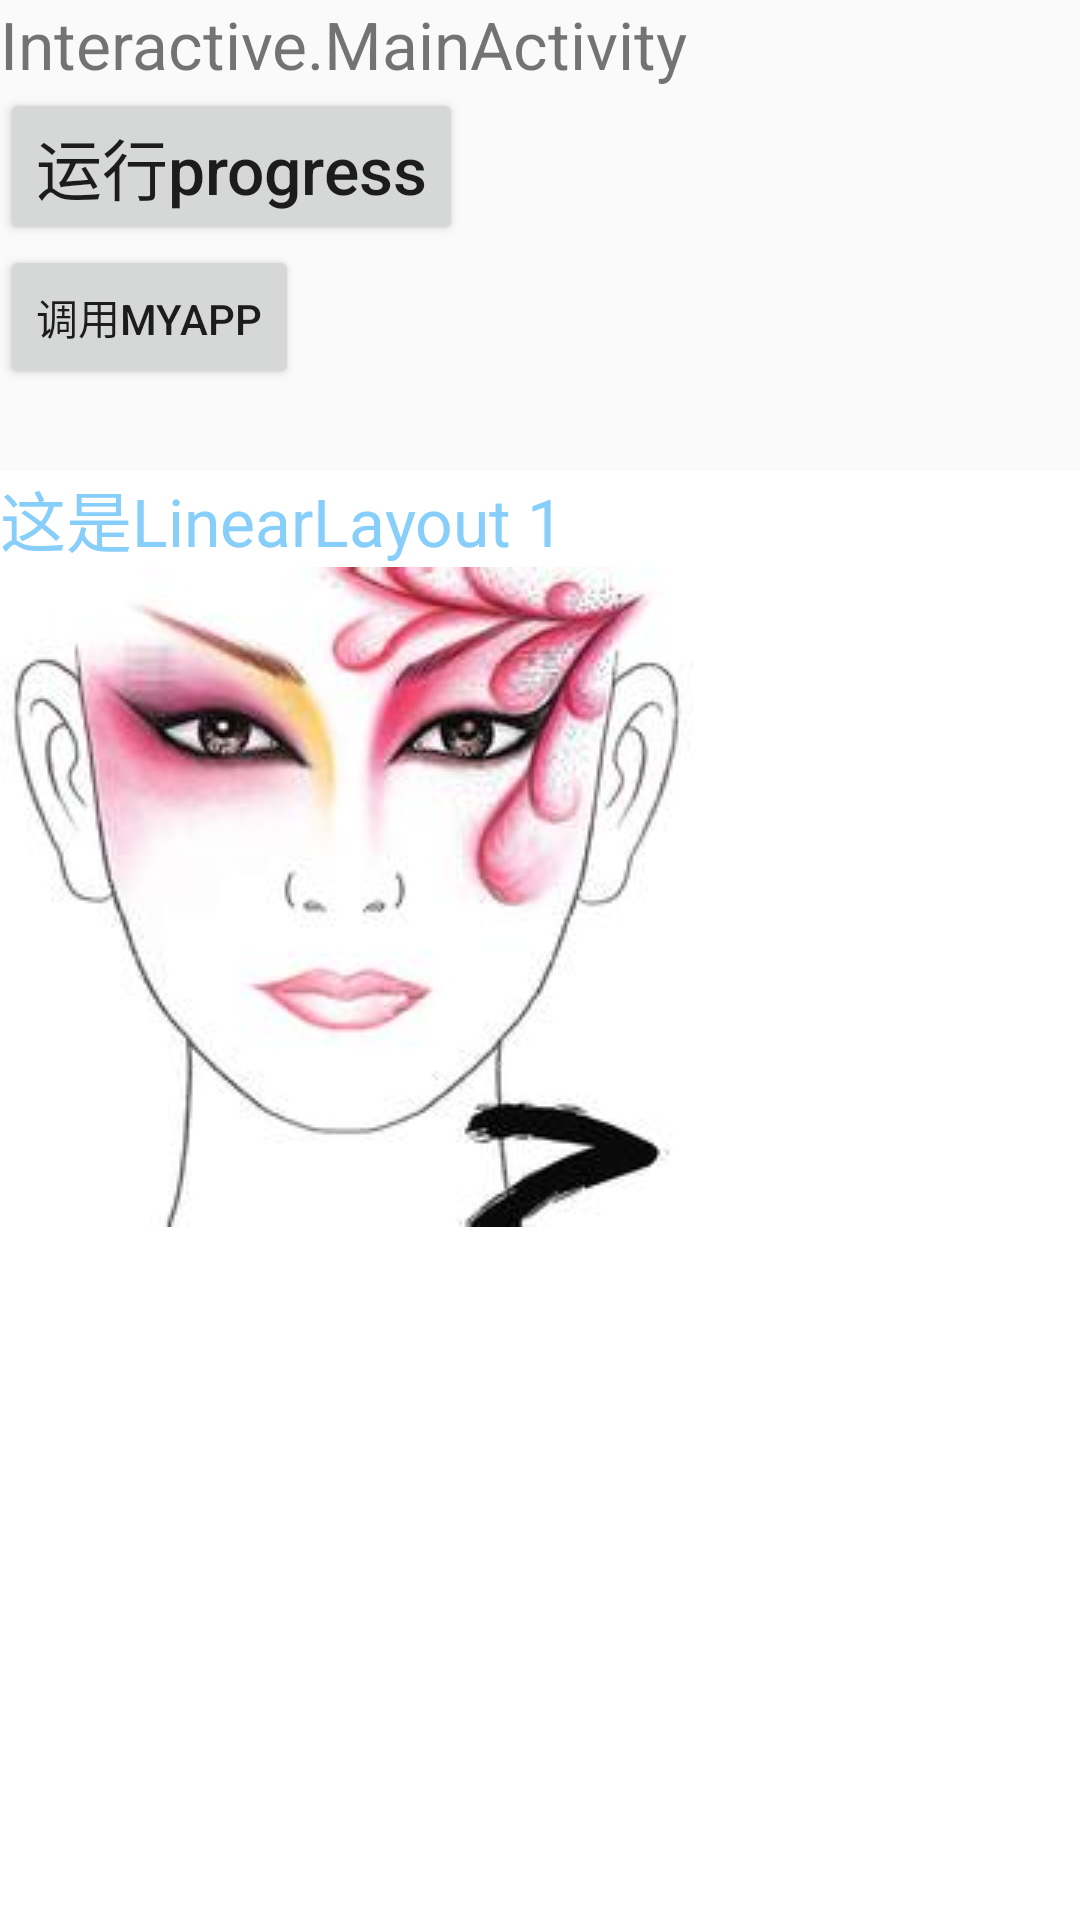

Layout XML and referenced resources for this Android screen:
<!-- AndroidManifest.xml: application theme AppTheme -->
<!-- res/layout/activity_main.xml -->
<?xml version="1.0" encoding="utf-8"?>
<LinearLayout xmlns:android="http://schemas.android.com/apk/res/android"
    xmlns:tools="http://schemas.android.com/tools"
    android:layout_width="match_parent"
    android:layout_height="match_parent"
    android:orientation="vertical"
    tools:context="com.crystal.hq.interactive.MainActivity">
    <TextView
        android:id="@+id/p_info"
        android:layout_width="wrap_content"
        android:layout_height="wrap_content"
        android:text="Interactive.MainActivity"
        android:textSize="22sp" />

    <ProgressBar
        android:id="@+id/p_bar"
        android:layout_width="wrap_content"
        android:layout_height="wrap_content"
        android:indeterminateOnly="false"
        android:max="100"
        android:orientation="horizontal"
        android:progress="0"
        android:progressBarStyle="@android:style/Widget.ProgressBar.Horizontal"
        android:scrollbarSize="20dp" />

    <Button
        android:id="@+id/p_btn"
        android:layout_width="wrap_content"
        android:layout_height="wrap_content"
        android:text="运行progress"
        android:textAllCaps="false"
        android:textSize="22sp" />

    <Button
        android:id="@+id/btn_interactive"
        android:layout_width="wrap_content"
        android:layout_height="wrap_content"
        android:text="@string/btn_interactive" />

    <TextView
        android:id="@+id/tv_interactiveInfo"
        android:layout_width="wrap_content"
        android:layout_height="wrap_content"
        android:textSize="20dp" />


    <ViewFlipper
        android:id="@+id/myViewFlipper"
        android:layout_width="fill_parent"
        android:layout_height="fill_parent">

        <LinearLayout
            android:id="@+id/line1"
            android:layout_width="fill_parent"
            android:layout_height="fill_parent"
            android:background="@drawable/white"
            android:orientation="vertical">

            <TextView
                android:layout_width="wrap_content"
                android:layout_height="wrap_content"
                android:text="@string/layout1_info"
                android:textColor="@color/LightSkyBlue"
                android:textSize="22dp" />

            <ImageView
                android:id="@+id/iv01"
                android:layout_width="wrap_content"
                android:layout_height="wrap_content"
                android:src="@drawable/im01" />
        </LinearLayout>

        <LinearLayout
            android:id="@+id/line2"
            android:layout_width="fill_parent"
            android:layout_height="fill_parent"
            android:background="@drawable/black"
            android:orientation="vertical">

            <TextView
                android:layout_width="wrap_content"
                android:layout_height="wrap_content"
                android:text="@string/layout2_info"
                android:textColor="@color/DeepSkyBlue"
                android:textSize="22dp" />

            <ImageView
                android:id="@+id/iv02"
                android:layout_width="wrap_content"
                android:layout_height="wrap_content"
                android:src="@drawable/im02" />

            <RelativeLayout
                android:layout_width="match_parent"
                android:layout_height="wrap_content"
                android:orientation="horizontal">

                <Button
                    android:id="@+id/rot_left"
                    android:layout_width="wrap_content"
                    android:layout_height="wrap_content"
                    android:layout_marginLeft="10dp"
                    android:text="@string/lay2_rot_left"
                    android:textSize="24sp" />

                <Button
                    android:id="@+id/rot_right"
                    android:layout_width="wrap_content"
                    android:layout_height="wrap_content"
                    android:layout_toRightOf="@+id/rot_left"
                    android:text="@string/lay2_rot_right"
                    android:textSize="24sp" />
            </RelativeLayout>

            <GridView
                android:id="@+id/gv_list"
                android:layout_width="wrap_content"
                android:layout_height="wrap_content"
                android:contextClickable="true" />

            <RelativeLayout
                android:layout_width="match_parent"
                android:layout_height="wrap_content"
                android:orientation="horizontal">

                <Button
                    android:id="@+id/twoBtn"
                    android:layout_width="wrap_content"
                    android:layout_height="wrap_content"
                    android:layout_marginLeft="10dp"
                    android:text="2*2"
                    android:textSize="24sp" />

                <Button
                    android:id="@+id/threeBtn"
                    android:layout_width="wrap_content"
                    android:layout_height="wrap_content"
                    android:layout_toRightOf="@id/twoBtn"
                    android:text="3*3"
                    android:textSize="24sp" />
            </RelativeLayout>

            <TextView
                android:id="@+id/gv_show_item"
                android:layout_width="wrap_content"
                android:layout_height="wrap_content"
                android:hint="请选择需要的选项..."
                android:textColor="@color/LightSkyBlue"
                android:textSize="22sp" />
        </LinearLayout>
    </ViewFlipper>
</LinearLayout>
<!-- resources referenced by this layout -->
<resources>
  <color name="DeepSkyBlue">#00BFFF</color>
  <color name="LightSkyBlue">#87CEFA</color>
  <!-- drawable im01: jpg bitmap (drawable, 8691 bytes) -->
  <!-- drawable im02: jpg bitmap (drawable, 8795 bytes) -->
  <string name="btn_interactive">调用MyAPP</string>
  <string name="lay2_rot_left">左转</string>
  <string name="lay2_rot_right">右转</string>
  <string name="layout1_info">这是LinearLayout 1</string>
  <string name="layout2_info">这是LinearLayout 2</string>
  <style name="AppTheme" parent="Theme.AppCompat.Light.DarkActionBar">
          
          <item name="colorPrimary">@color/colorPrimary</item>
          <item name="colorPrimaryDark">@color/colorPrimaryDark</item>
          <item name="colorAccent">@color/colorAccent</item>
      </style>
  <color name="colorPrimary">#3F51B5</color>
  <color name="colorPrimaryDark">#303F9F</color>
  <color name="colorAccent">#FF4081</color>
</resources>
